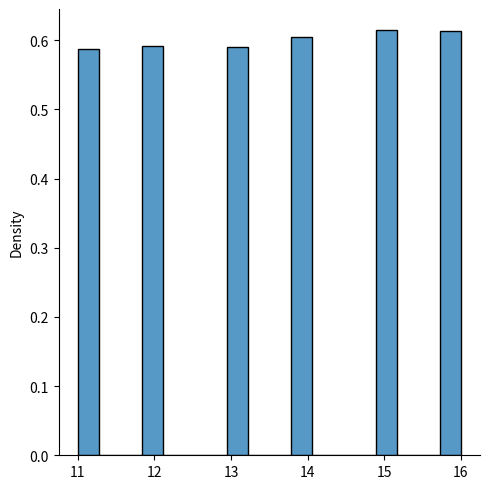

Write the Python code that produced this figure.
'''
Discrete Random Variable Object (DRV)
[redacted]
DS 2500
'''
import copy
import random as rnd
import seaborn as sns
import matplotlib.pyplot as plt

def E(X):
    return X.E()


class DRV:
    def __init__(self, dist=None):
        if dist is None:
            self.dist = {}
        else:
            self.dist = copy.deepcopy(dist) # setting up a dictionary to represent internal variable
    def random(self,k=1):
        '''Generate a random outcome according to the prob dist'''
        #@ k= # of outcomes returned as a list of k>1
        outcomes = list(self.dist.keys())
        probs = list(self.dist.values())
        rslt = rnd.choices(outcomes,probs,k=k)
        if k == 1:
            return rslt[0]
        else:
            return rslt
    def E(self):
        return sum([x*p for x,p in self.dist.items()])

    def __getitem__(self, x):
        """Enables Z[i] ==> probability that Z  = X"""
        return self.dist.get(x,0.0)

    def __setitem__(self, x, p):
        '''Z[x] = p'''
        self.dist[x] = p

    def apply(self, other, op):
        '''Apply a binary operator (+,-,*) to self and other across  every possible pair of outcomes'''
        X = DRV()
        items = list(self.dist.items())
        oitems = list(other.dist.items())
        for x, px in items:
            for y, py in oitems:
                X[op(x,y)] += px * py
        return X
    def applyscalar(self,a,op):
        '''Apply a binary operator to self and to the number a'''
        X = DRV()
        items = list(self.dist.items())
        for x,p in items:
            X[op(x,a)] += p
        return X

    def __add__(self, other):
        '''Add two drvs X + Y'''
        return self.apply(other, lambda x,y: x + y)

    def __sub__(self, other):
        '''Sub two drvs X + Y'''
        return self.apply(other, lambda x,y: x - y)

    def __mul__(self, other):
        '''Mult two drvs X * Y'''
        return self.apply(other,lambda x,y: x * y)

    def __truediv__(self, other):
        '''Div to drvs '''
        return self.apply(other,lambda x,y:x / y)

    def __radd__(self, a):
        '''Add a to a drv ex: a+x, y= a + X'''
        return self.applyscalar(a, lambda x,c: c+x)

    def __rsub__(self, a):
        '''Add a to a drv ex: a+x, y= a + X'''
        return self.applyscalar(a, lambda x,c: c-x)

    def __rmul__(self, a):
        '''Add a to a drv ex: a+x, y= a + X'''
        return self.applyscalar(a, lambda x,c: c*x)

    def plot(self):
        sample = self.random(k=10000);
        sns.displot(sample, kind='hist', stat='density')
        plt.show()

    def __repr__(self):
        '''Returns the drv as a printable string'''
        xp = sorted(list(self.dist.items()))
        rslt = ''
        for x, p in xp:
            rslt += str(x) + ' : ' + str(round(p,8)) + '\n'
        return rslt


def main():
    D6 = DRV({1:1/6,2:1/6,3:1/6,4:1/6,5:1/6,6:1/6}) # uniform dist of a 6 sided dice 1/6 prob
    print(D6.E())
    print(list(D6.dist.items()))
    print(D6.random(k=10))
    roll = D6 + D6
    print(roll)
    #roll.plot()
    score = 10 + D6
    print(score)
    score.plot()

if __name__ == '__main__':
    main()